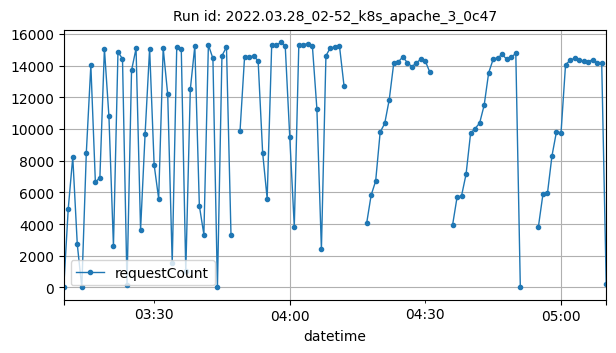

The table this chart was drawn from, first rows:
datetime, requestCount
2022-03-28T03:10:00Z, 1
2022-03-28T03:11:00Z, 4973
2022-03-28T03:12:00Z, 8227
2022-03-28T03:13:00Z, 2724
2022-03-28T03:14:00Z, 1
2022-03-28T03:15:00Z, 8514
2022-03-28T03:16:00Z, 14025
2022-03-28T03:17:00Z, 6655
2022-03-28T03:18:00Z, 6932
2022-03-28T03:19:00Z, 15069
2022-03-28T03:20:00Z, 10795
2022-03-28T03:21:00Z, 2606
2022-03-28T03:22:00Z, 14862
2022-03-28T03:23:00Z, 14428
2022-03-28T03:24:00Z, 174
2022-03-28T03:25:00Z, 13696
2022-03-28T03:26:00Z, 15082
2022-03-28T03:27:00Z, 3638
2022-03-28T03:28:00Z, 9686
2022-03-28T03:29:00Z, 15076
2022-03-28T03:30:00Z, 7741
2022-03-28T03:31:00Z, 5603
2022-03-28T03:32:00Z, 15107
2022-03-28T03:33:00Z, 12190
2022-03-28T03:34:00Z, 1541
2022-03-28T03:35:00Z, 15160
2022-03-28T03:36:00Z, 15076
2022-03-28T03:37:00Z, 1010
2022-03-28T03:38:00Z, 12501
2022-03-28T03:39:00Z, 15236
2022-03-28T03:40:00Z, 5157
2022-03-28T03:41:00Z, 3341
2022-03-28T03:42:00Z, 15308
2022-03-28T03:43:00Z, 14452
2022-03-28T03:44:00Z, 5
2022-03-28T03:45:00Z, 14621
2022-03-28T03:46:00Z, 15167
2022-03-28T03:47:00Z, 3323
2022-03-28T03:49:00Z, 9880
2022-03-28T03:50:00Z, 14537
2022-03-28T03:51:00Z, 14559
2022-03-28T03:52:00Z, 14600
2022-03-28T03:53:00Z, 14307
2022-03-28T03:54:00Z, 8505
2022-03-28T03:55:00Z, 5605
2022-03-28T03:56:00Z, 15284
2022-03-28T03:57:00Z, 15280
2022-03-28T03:58:00Z, 15460
2022-03-28T03:59:00Z, 15219
2022-03-28T04:00:00Z, 9486
2022-03-28T04:01:00Z, 3843
2022-03-28T04:02:00Z, 15277
2022-03-28T04:03:00Z, 15322
2022-03-28T04:04:00Z, 15395
2022-03-28T04:05:00Z, 15248
2022-03-28T04:06:00Z, 11276
2022-03-28T04:07:00Z, 2400
2022-03-28T04:08:00Z, 14616
2022-03-28T04:09:00Z, 15141
2022-03-28T04:10:00Z, 15153
... 49 more rows
